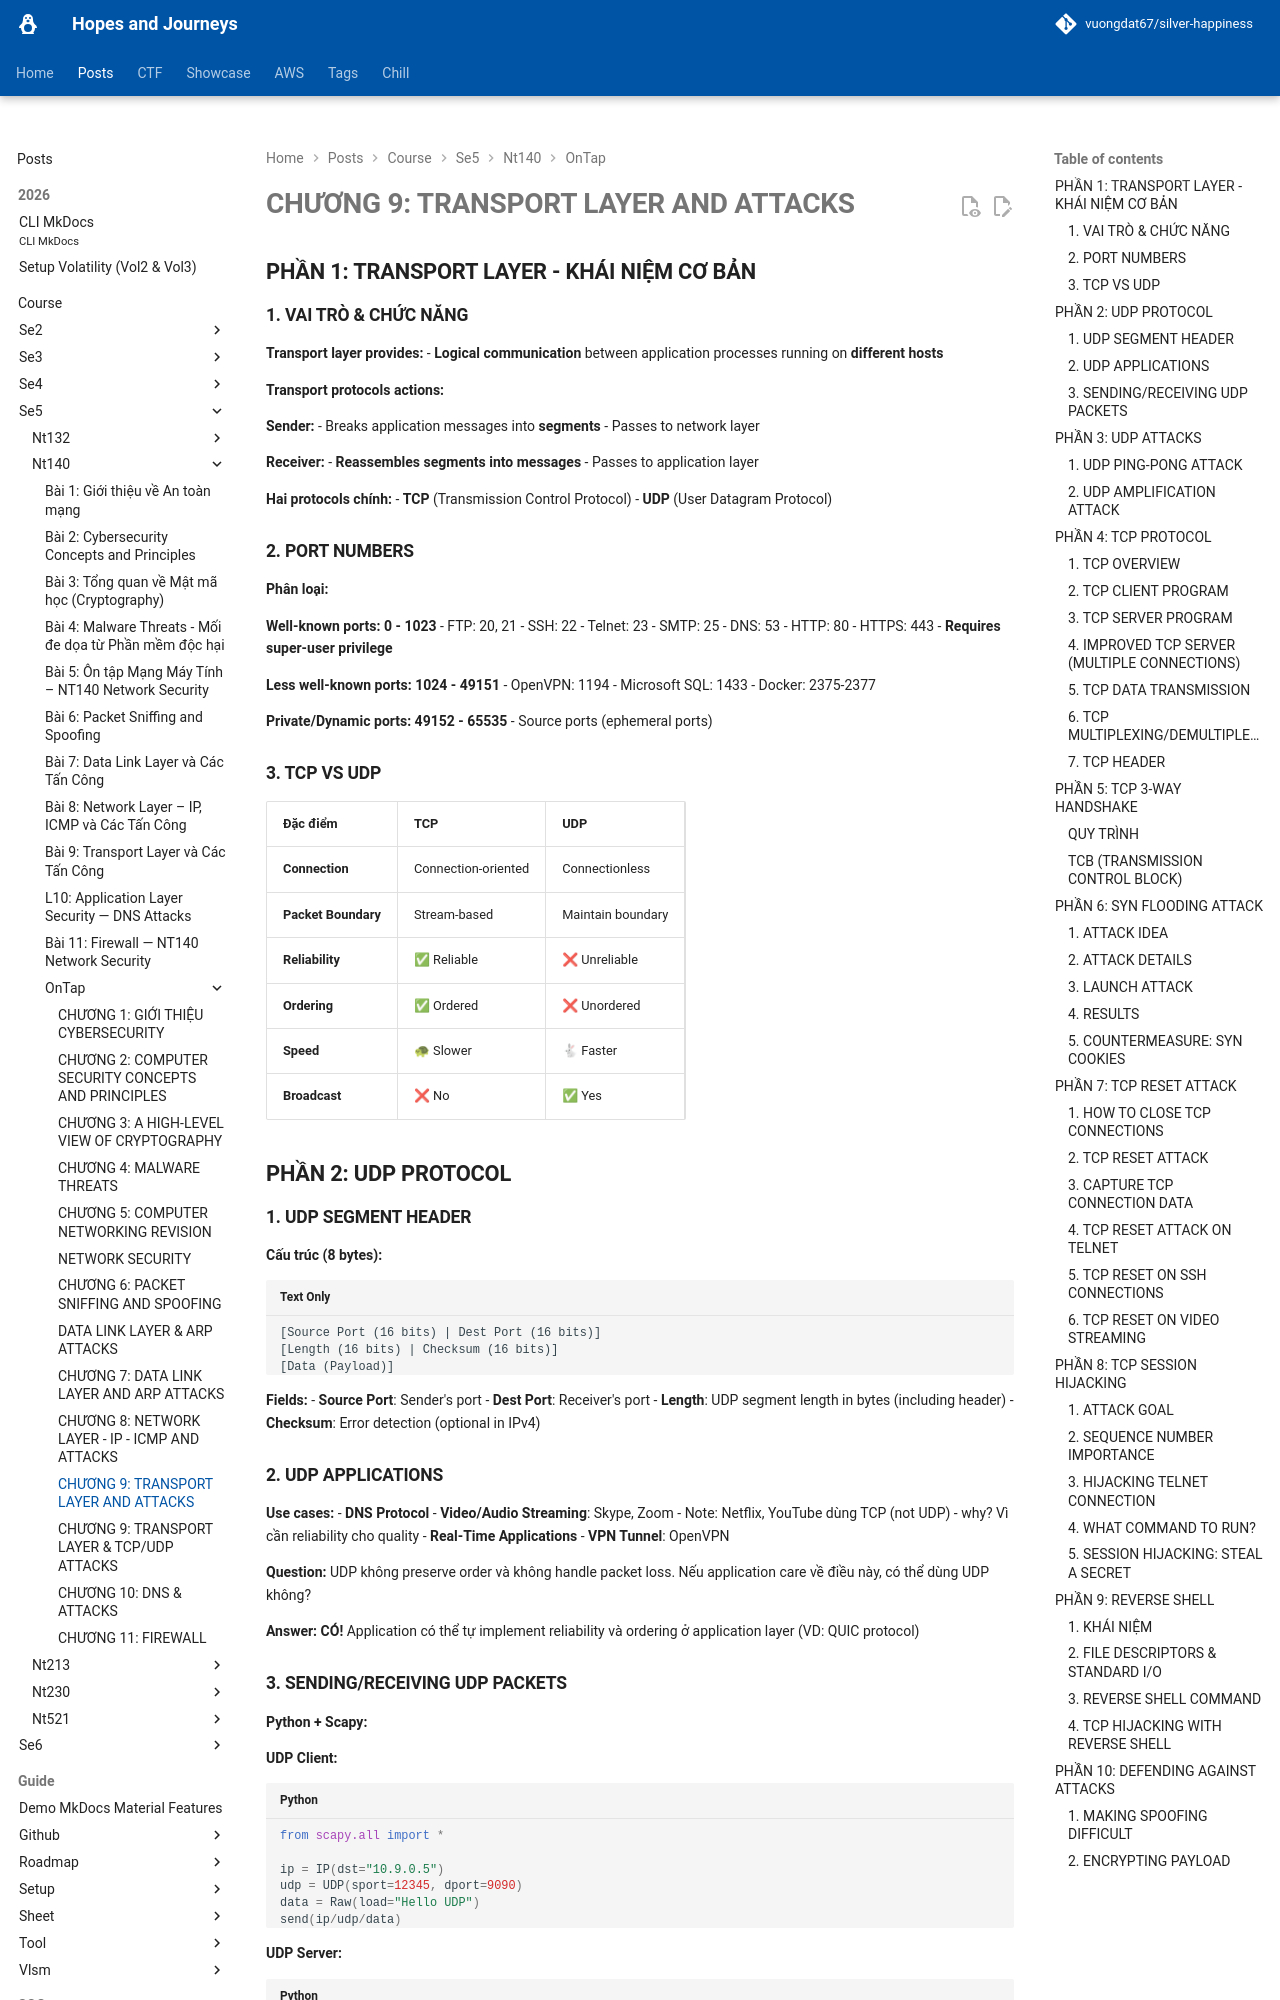

repository: vuongdat67/silver-happiness · page: posts/course/se5/nt140/OnTap/L9_1/index.html · generator: mkdocs

# CHƯƠNG 9: TRANSPORT LAYER AND ATTACKS 

## PHẦN 1: TRANSPORT LAYER - KHÁI NIỆM CƠ BẢN

### 1. VAI TRÒ & CHỨC NĂNG

**Transport layer provides:**
- **Logical communication** between application processes running on **different hosts**

**Transport protocols actions:**

**Sender:**
- Breaks application messages into **segments**
- Passes to network layer

**Receiver:**
- **Reassembles segments into messages**
- Passes to application layer

**Hai protocols chính:**
- **TCP** (Transmission Control Protocol)
- **UDP** (User Datagram Protocol)

### 2. PORT NUMBERS

**Phân loại:**

**Well-known ports: 0 - 1023**
- FTP: 20, 21
- SSH: 22
- Telnet: 23
- SMTP: 25
- DNS: 53
- HTTP: 80
- HTTPS: 443
- **Requires super-user privilege**

**Less well-known ports: 1024 - 49151**
- OpenVPN: 1194
- Microsoft SQL: 1433
- Docker: 2375-2377

**Private/Dynamic ports: 49152 - 65535**
- Source ports (ephemeral ports)

### 3. TCP VS UDP

| Đặc điểm | TCP | UDP |
|----------|-----|-----|
| **Connection** | Connection-oriented | Connectionless |
| **Packet Boundary** | Stream-based | Maintain boundary |
| **Reliability** | ✅ Reliable | ❌ Unreliable |
| **Ordering** | ✅ Ordered | ❌ Unordered |
| **Speed** | 🐢 Slower | 🐇 Faster |
| **Broadcast** | ❌ No | ✅ Yes |

## PHẦN 2: UDP PROTOCOL

### 1. UDP SEGMENT HEADER

**Cấu trúc (8 bytes):**
```
[Source Port (16 bits) | Dest Port (16 bits)]
[Length (16 bits) | Checksum (16 bits)]
[Data (Payload)]
```

**Fields:**
- **Source Port**: Sender's port
- **Dest Port**: Receiver's port
- **Length**: UDP segment length in bytes (including header)
- **Checksum**: Error detection (optional in IPv4)

### 2. UDP APPLICATIONS

**Use cases:**
- **DNS Protocol**
- **Video/Audio Streaming**: Skype, Zoom
  - Note: Netflix, YouTube dùng TCP (not UDP) - why? Vì cần reliability cho quality
- **Real-Time Applications**
- **VPN Tunnel**: OpenVPN

**Question:** UDP không preserve order và không handle packet loss. Nếu application care về điều này, có thể dùng UDP không?

**Answer:** **CÓ!** Application có thể tự implement reliability và ordering ở application layer (VD: QUIC protocol)
